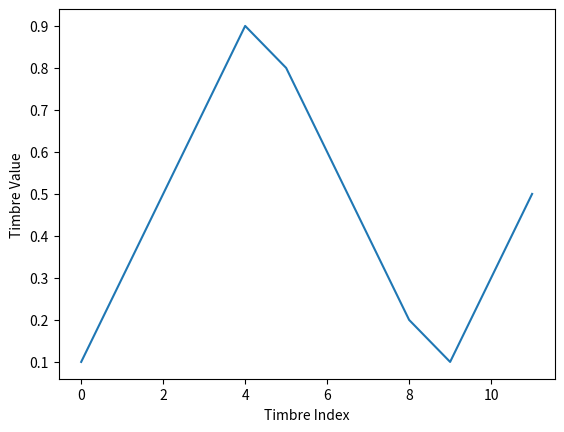

Write the Python code that produced this figure.
import matplotlib.pyplot as plt

# 假设timbre数组为timbre_arr
timbre_arr = [0.1, 0.3, 0.5, 0.7, 0.9, 0.8, 0.6, 0.4, 0.2, 0.1, 0.3, 0.5]

# 绘制折线图
plt.plot(range(12), timbre_arr)

# 添加x轴和y轴标签
plt.xlabel('Timbre Index')
plt.ylabel('Timbre Value')

# 显示图形
plt.show()